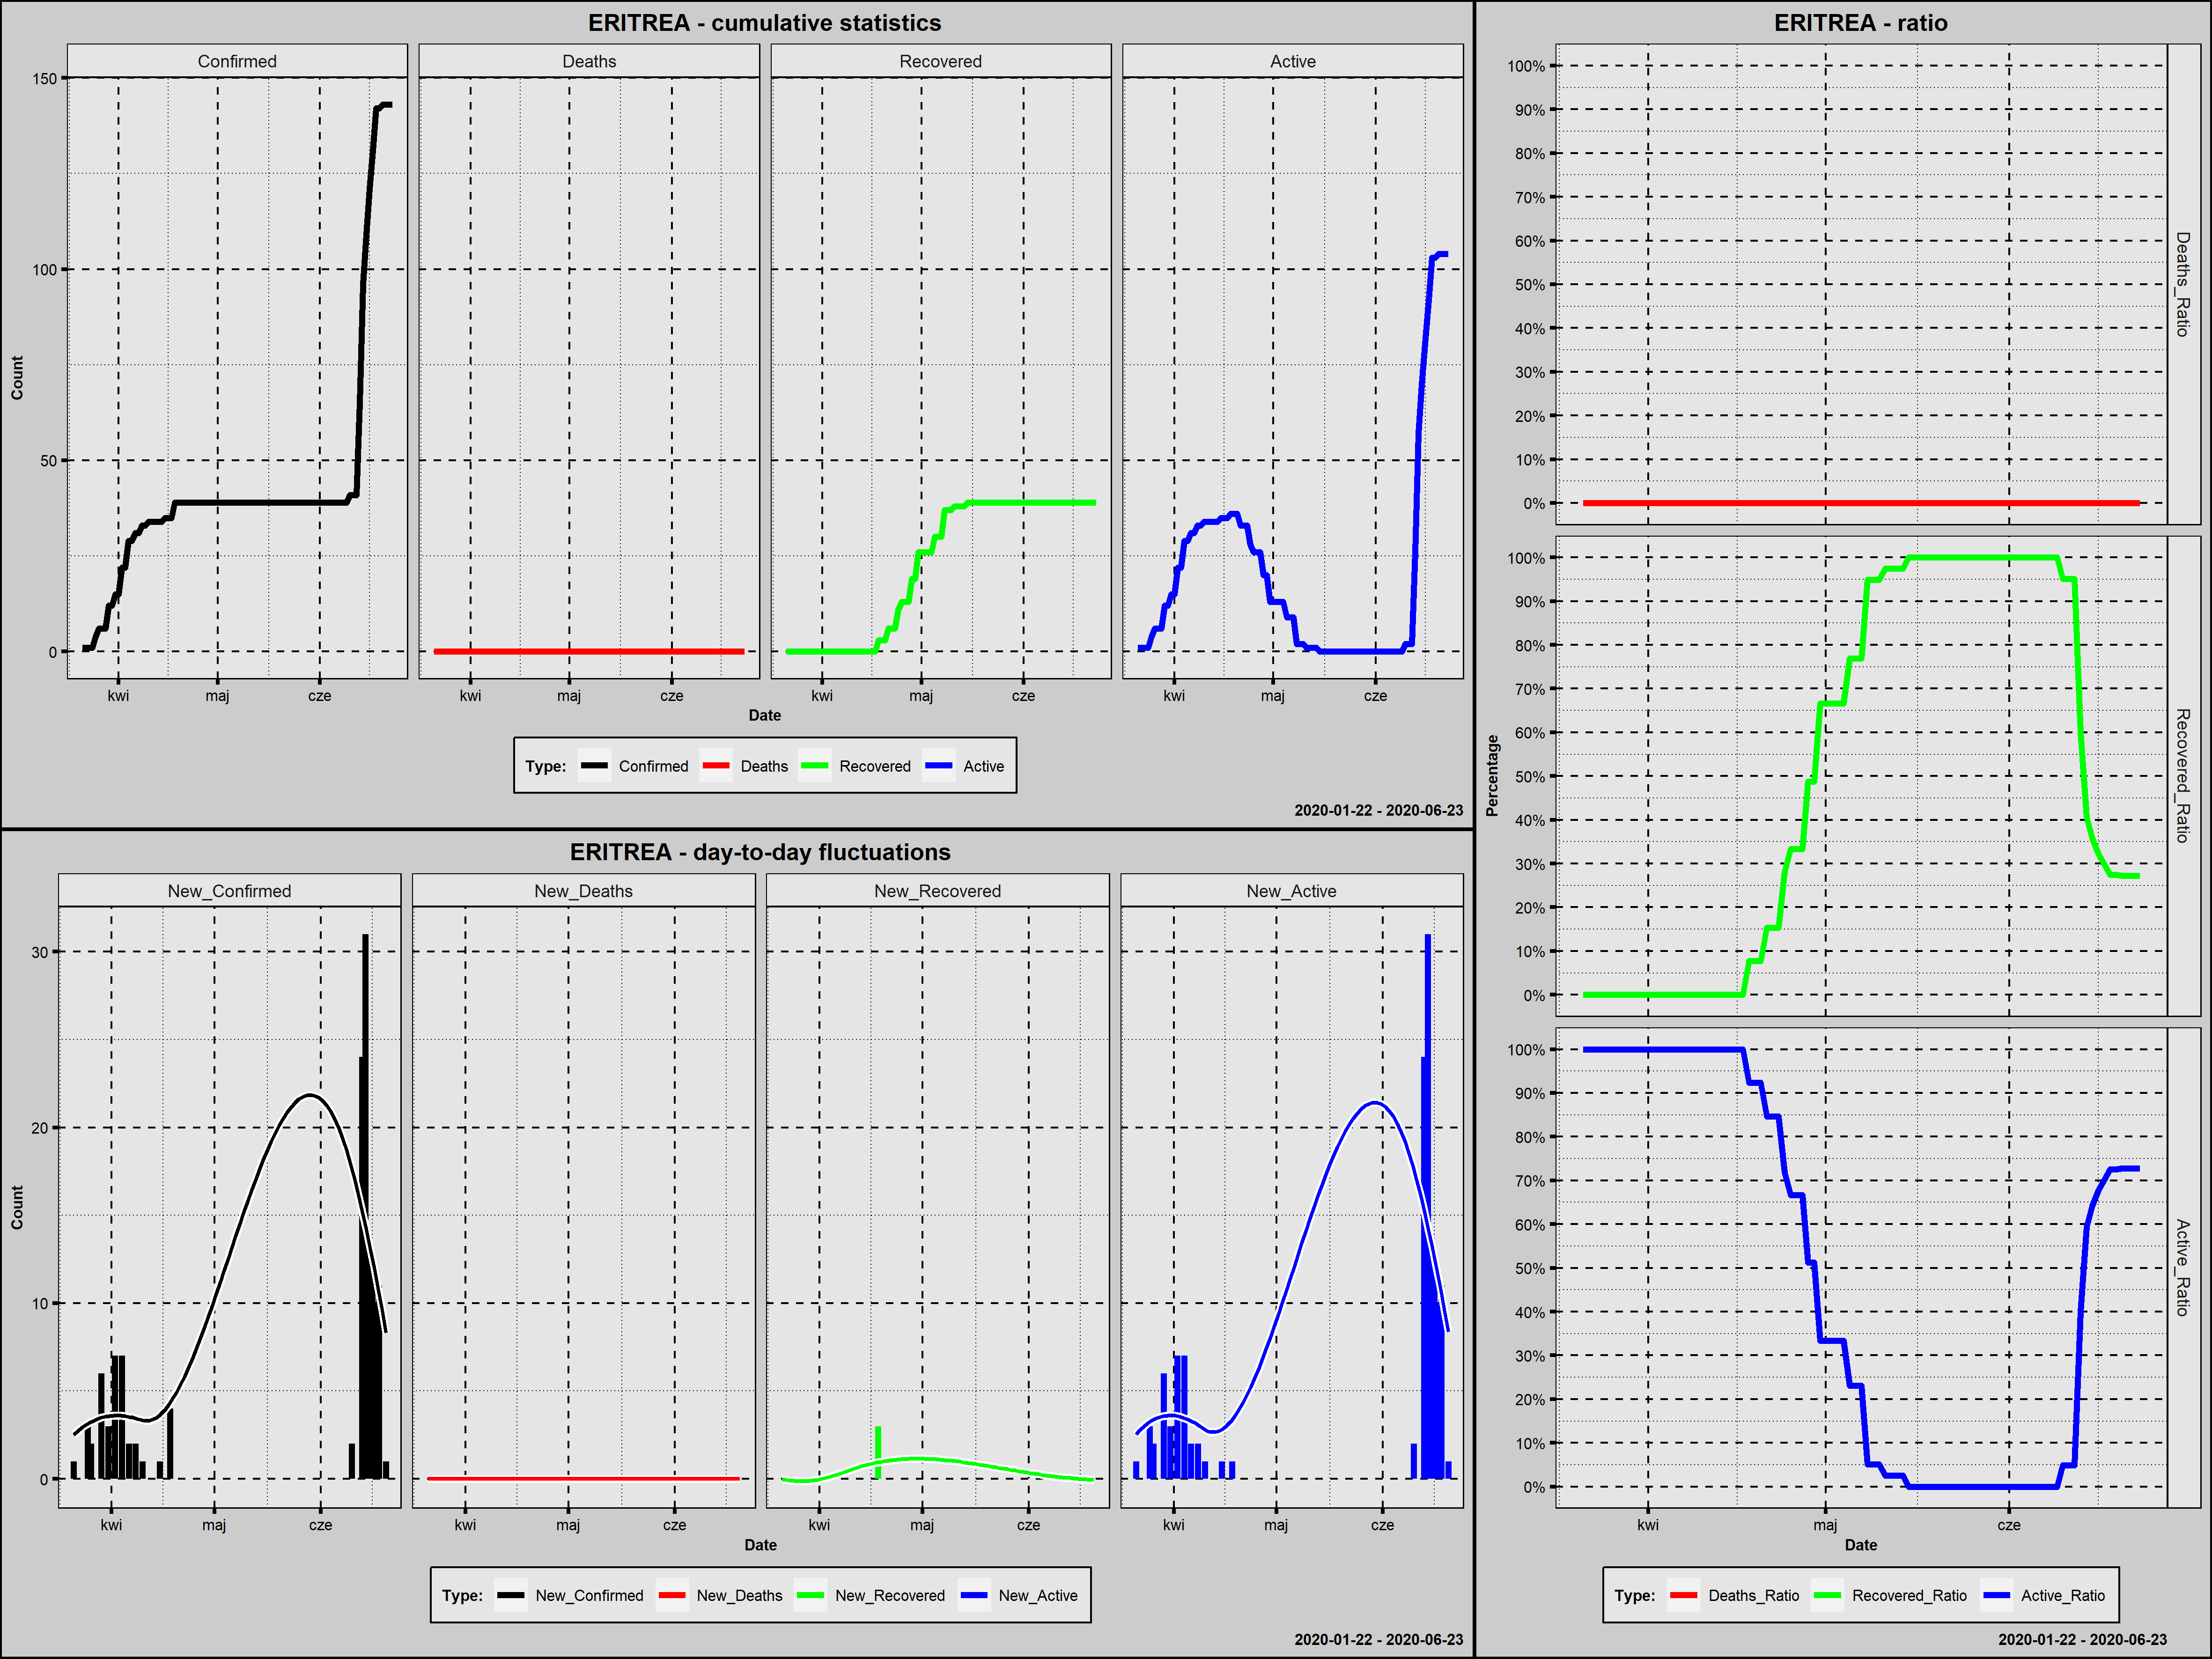

Values plotted in this chart, from the file beside it:
Country; Date; Confirmed; New_Confirmed; Deaths; New_Deaths; Recovered; New_Recovered; Active; New_Active; Year; Month; Day; Week_Day; Deaths_Ratio; Recovered_Ratio; Active_Ratio; Day_Since_1st_Confirmed; Day_Since_100st_Confirmed
Eritrea; 2020-03-21; 1; 1; 0; 0; 0; 0; 1; 1; 2020; marzec; 21; sobota; 0; 0,0000; 1,0000; 1; 0
Eritrea; 2020-03-22; 1; 0; 0; 0; 0; 0; 1; 0; 2020; marzec; 22; niedziela; 0; 0,0000; 1,0000; 2; 0
Eritrea; 2020-03-23; 1; 0; 0; 0; 0; 0; 1; 0; 2020; marzec; 23; poniedziałek; 0; 0,0000; 1,0000; 3; 0
Eritrea; 2020-03-24; 1; 0; 0; 0; 0; 0; 1; 0; 2020; marzec; 24; wtorek; 0; 0,0000; 1,0000; 4; 0
Eritrea; 2020-03-25; 4; 3; 0; 0; 0; 0; 4; 3; 2020; marzec; 25; środa; 0; 0,0000; 1,0000; 5; 0
Eritrea; 2020-03-26; 6; 2; 0; 0; 0; 0; 6; 2; 2020; marzec; 26; czwartek; 0; 0,0000; 1,0000; 6; 0
Eritrea; 2020-03-27; 6; 0; 0; 0; 0; 0; 6; 0; 2020; marzec; 27; piątek; 0; 0,0000; 1,0000; 7; 0
Eritrea; 2020-03-28; 6; 0; 0; 0; 0; 0; 6; 0; 2020; marzec; 28; sobota; 0; 0,0000; 1,0000; 8; 0
Eritrea; 2020-03-29; 12; 6; 0; 0; 0; 0; 12; 6; 2020; marzec; 29; niedziela; 0; 0,0000; 1,0000; 9; 0
Eritrea; 2020-03-30; 12; 0; 0; 0; 0; 0; 12; 0; 2020; marzec; 30; poniedziałek; 0; 0,0000; 1,0000; 10; 0
Eritrea; 2020-03-31; 15; 3; 0; 0; 0; 0; 15; 3; 2020; marzec; 31; wtorek; 0; 0,0000; 1,0000; 11; 0
Eritrea; 2020-04-01; 15; 0; 0; 0; 0; 0; 15; 0; 2020; kwiecień; 1; środa; 0; 0,0000; 1,0000; 12; 0
Eritrea; 2020-04-02; 22; 7; 0; 0; 0; 0; 22; 7; 2020; kwiecień; 2; czwartek; 0; 0,0000; 1,0000; 13; 0
Eritrea; 2020-04-03; 22; 0; 0; 0; 0; 0; 22; 0; 2020; kwiecień; 3; piątek; 0; 0,0000; 1,0000; 14; 0
Eritrea; 2020-04-04; 29; 7; 0; 0; 0; 0; 29; 7; 2020; kwiecień; 4; sobota; 0; 0,0000; 1,0000; 15; 0
Eritrea; 2020-04-05; 29; 0; 0; 0; 0; 0; 29; 0; 2020; kwiecień; 5; niedziela; 0; 0,0000; 1,0000; 16; 0
Eritrea; 2020-04-06; 31; 2; 0; 0; 0; 0; 31; 2; 2020; kwiecień; 6; poniedziałek; 0; 0,0000; 1,0000; 17; 0
Eritrea; 2020-04-07; 31; 0; 0; 0; 0; 0; 31; 0; 2020; kwiecień; 7; wtorek; 0; 0,0000; 1,0000; 18; 0
Eritrea; 2020-04-08; 33; 2; 0; 0; 0; 0; 33; 2; 2020; kwiecień; 8; środa; 0; 0,0000; 1,0000; 19; 0
Eritrea; 2020-04-09; 33; 0; 0; 0; 0; 0; 33; 0; 2020; kwiecień; 9; czwartek; 0; 0,0000; 1,0000; 20; 0
Eritrea; 2020-04-10; 34; 1; 0; 0; 0; 0; 34; 1; 2020; kwiecień; 10; piątek; 0; 0,0000; 1,0000; 21; 0
Eritrea; 2020-04-11; 34; 0; 0; 0; 0; 0; 34; 0; 2020; kwiecień; 11; sobota; 0; 0,0000; 1,0000; 22; 0
Eritrea; 2020-04-12; 34; 0; 0; 0; 0; 0; 34; 0; 2020; kwiecień; 12; niedziela; 0; 0,0000; 1,0000; 23; 0
Eritrea; 2020-04-13; 34; 0; 0; 0; 0; 0; 34; 0; 2020; kwiecień; 13; poniedziałek; 0; 0,0000; 1,0000; 24; 0
Eritrea; 2020-04-14; 34; 0; 0; 0; 0; 0; 34; 0; 2020; kwiecień; 14; wtorek; 0; 0,0000; 1,0000; 25; 0
Eritrea; 2020-04-15; 35; 1; 0; 0; 0; 0; 35; 1; 2020; kwiecień; 15; środa; 0; 0,0000; 1,0000; 26; 0
Eritrea; 2020-04-16; 35; 0; 0; 0; 0; 0; 35; 0; 2020; kwiecień; 16; czwartek; 0; 0,0000; 1,0000; 27; 0
Eritrea; 2020-04-17; 35; 0; 0; 0; 0; 0; 35; 0; 2020; kwiecień; 17; piątek; 0; 0,0000; 1,0000; 28; 0
Eritrea; 2020-04-18; 39; 4; 0; 0; 3; 3; 36; 1; 2020; kwiecień; 18; sobota; 0; 0,0769; 0,9231; 29; 0
Eritrea; 2020-04-19; 39; 0; 0; 0; 3; 0; 36; 0; 2020; kwiecień; 19; niedziela; 0; 0,0769; 0,9231; 30; 0
Eritrea; 2020-04-20; 39; 0; 0; 0; 3; 0; 36; 0; 2020; kwiecień; 20; poniedziałek; 0; 0,0769; 0,9231; 31; 0
Eritrea; 2020-04-21; 39; 0; 0; 0; 6; 3; 33; -3; 2020; kwiecień; 21; wtorek; 0; 0,1538; 0,8462; 32; 0
Eritrea; 2020-04-22; 39; 0; 0; 0; 6; 0; 33; 0; 2020; kwiecień; 22; środa; 0; 0,1538; 0,8462; 33; 0
Eritrea; 2020-04-23; 39; 0; 0; 0; 6; 0; 33; 0; 2020; kwiecień; 23; czwartek; 0; 0,1538; 0,8462; 34; 0
Eritrea; 2020-04-24; 39; 0; 0; 0; 11; 5; 28; -5; 2020; kwiecień; 24; piątek; 0; 0,2821; 0,7179; 35; 0
Eritrea; 2020-04-25; 39; 0; 0; 0; 13; 2; 26; -2; 2020; kwiecień; 25; sobota; 0; 0,3333; 0,6667; 36; 0
Eritrea; 2020-04-26; 39; 0; 0; 0; 13; 0; 26; 0; 2020; kwiecień; 26; niedziela; 0; 0,3333; 0,6667; 37; 0
Eritrea; 2020-04-27; 39; 0; 0; 0; 13; 0; 26; 0; 2020; kwiecień; 27; poniedziałek; 0; 0,3333; 0,6667; 38; 0
Eritrea; 2020-04-28; 39; 0; 0; 0; 19; 6; 20; -6; 2020; kwiecień; 28; wtorek; 0; 0,4872; 0,5128; 39; 0
Eritrea; 2020-04-29; 39; 0; 0; 0; 19; 0; 20; 0; 2020; kwiecień; 29; środa; 0; 0,4872; 0,5128; 40; 0
Eritrea; 2020-04-30; 39; 0; 0; 0; 26; 7; 13; -7; 2020; kwiecień; 30; czwartek; 0; 0,6667; 0,3333; 41; 0
Eritrea; 2020-05-01; 39; 0; 0; 0; 26; 0; 13; 0; 2020; maj; 1; piątek; 0; 0,6667; 0,3333; 42; 0
Eritrea; 2020-05-02; 39; 0; 0; 0; 26; 0; 13; 0; 2020; maj; 2; sobota; 0; 0,6667; 0,3333; 43; 0
Eritrea; 2020-05-03; 39; 0; 0; 0; 26; 0; 13; 0; 2020; maj; 3; niedziela; 0; 0,6667; 0,3333; 44; 0
Eritrea; 2020-05-04; 39; 0; 0; 0; 26; 0; 13; 0; 2020; maj; 4; poniedziałek; 0; 0,6667; 0,3333; 45; 0
Eritrea; 2020-05-05; 39; 0; 0; 0; 30; 4; 9; -4; 2020; maj; 5; wtorek; 0; 0,7692; 0,2308; 46; 0
Eritrea; 2020-05-06; 39; 0; 0; 0; 30; 0; 9; 0; 2020; maj; 6; środa; 0; 0,7692; 0,2308; 47; 0
Eritrea; 2020-05-07; 39; 0; 0; 0; 30; 0; 9; 0; 2020; maj; 7; czwartek; 0; 0,7692; 0,2308; 48; 0
Eritrea; 2020-05-08; 39; 0; 0; 0; 37; 7; 2; -7; 2020; maj; 8; piątek; 0; 0,9487; 0,0513; 49; 0
Eritrea; 2020-05-09; 39; 0; 0; 0; 37; 0; 2; 0; 2020; maj; 9; sobota; 0; 0,9487; 0,0513; 50; 0
Eritrea; 2020-05-10; 39; 0; 0; 0; 37; 0; 2; 0; 2020; maj; 10; niedziela; 0; 0,9487; 0,0513; 51; 0
Eritrea; 2020-05-11; 39; 0; 0; 0; 38; 1; 1; -1; 2020; maj; 11; poniedziałek; 0; 0,9744; 0,0256; 52; 0
Eritrea; 2020-05-12; 39; 0; 0; 0; 38; 0; 1; 0; 2020; maj; 12; wtorek; 0; 0,9744; 0,0256; 53; 0
Eritrea; 2020-05-13; 39; 0; 0; 0; 38; 0; 1; 0; 2020; maj; 13; środa; 0; 0,9744; 0,0256; 54; 0
Eritrea; 2020-05-14; 39; 0; 0; 0; 38; 0; 1; 0; 2020; maj; 14; czwartek; 0; 0,9744; 0,0256; 55; 0
Eritrea; 2020-05-15; 39; 0; 0; 0; 39; 1; 0; -1; 2020; maj; 15; piątek; 0; 1,0000; 0,0000; 56; 0
Eritrea; 2020-05-16; 39; 0; 0; 0; 39; 0; 0; 0; 2020; maj; 16; sobota; 0; 1,0000; 0,0000; 57; 0
Eritrea; 2020-05-17; 39; 0; 0; 0; 39; 0; 0; 0; 2020; maj; 17; niedziela; 0; 1,0000; 0,0000; 58; 0
Eritrea; 2020-05-18; 39; 0; 0; 0; 39; 0; 0; 0; 2020; maj; 18; poniedziałek; 0; 1,0000; 0,0000; 59; 0
Eritrea; 2020-05-19; 39; 0; 0; 0; 39; 0; 0; 0; 2020; maj; 19; wtorek; 0; 1,0000; 0,0000; 60; 0
... 35 more rows
